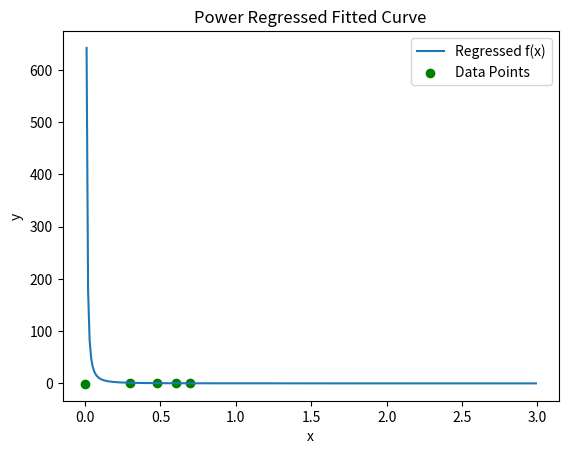

This chart was generated by the following Python code:
import numpy as np
import matplotlib.pyplot as plt

xbar = np.array([1,2,3,4,5])
ybar = np.array([0.1,0.7,0.9,1.7,2.1])

n = len(xbar)
x = np.log10(xbar); sumx = np.sum(x)
y = np.log10(ybar); sumy = np.sum(y)
xsq = np.square(x); sumxsq = np.sum(xsq)
xy = x*y; print(xy); sumxy = np.sum(xy)

a = np.array([[n, sumx], [sumx, sumxsq]])
b = np.array([[sumy],[sumxy]])
res = np.linalg.solve(a,b)
rawa0 = res[0]; a1 = res[1]
a0 = 10**rawa0
b = -1*a1
r = np.arange(-3,3,0.01)
eqn = a0*(r**b)
#WILL THROW ERRORS
#Since it goes into the complex realm, but all is fine - this can be ignored.

print(f"Calculated a is {a0} and b of {b}")
print(f"-> f(x) = {a0}x^-{a1}")

plt.plot(r,eqn)
plt.scatter(x,y, color='g')
plt.legend(['Regressed f(x)','Data Points'])
plt.title('Power Regressed Fitted Curve')
plt.xlabel('x')
plt.ylabel('y')
plt.show()

# [redacted]






